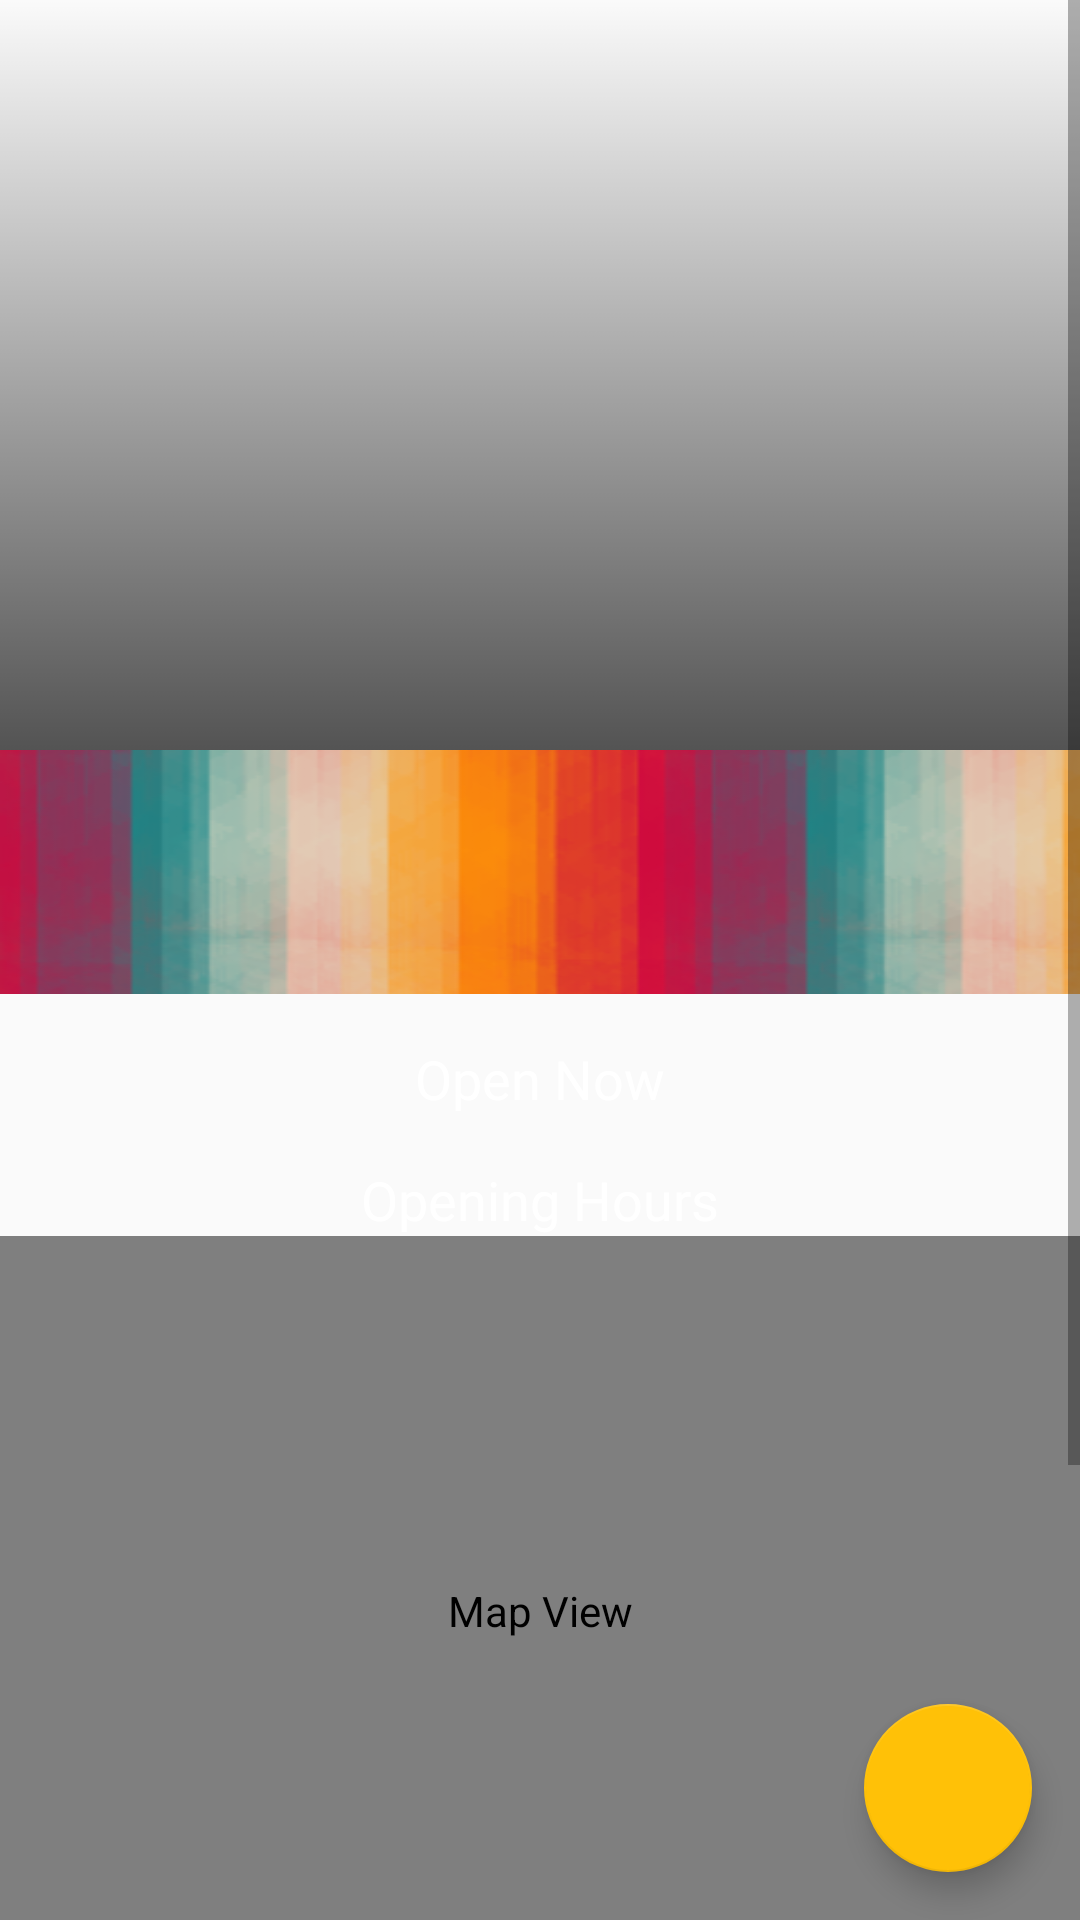

Layout XML and referenced resources for this Android screen:
<!-- AndroidManifest.xml: application theme AppTheme -->
<!-- res/layout/fragment_favourite_detail.xml -->
<?xml version="1.0" encoding="utf-8"?>
<android.support.design.widget.CoordinatorLayout xmlns:android="http://schemas.android.com/apk/res/android"
    xmlns:tools="http://schemas.android.com/tools"
    android:layout_width="match_parent"
    android:layout_height="match_parent"
    tools:context=".ui.DetailFragment">

    <ScrollView
        android:id="@+id/favourite_scroll_view"
        android:layout_width="match_parent"
        android:layout_height="match_parent">

        <LinearLayout
            android:layout_width="match_parent"
            android:layout_height="wrap_content"
            android:orientation="vertical"
            android:paddingBottom="@dimen/margin_6x">

            <FrameLayout
                android:layout_width="match_parent"
                android:layout_height="250dp">

                <ImageView
                    android:id="@+id/favourite_detail_image"
                    android:layout_width="match_parent"
                    android:layout_height="250dp"
                    android:contentDescription="@string/location_photo"
                    android:scaleType="centerCrop" />

                <View
                    android:layout_width="match_parent"
                    android:layout_height="250dp"
                    android:layout_gravity="bottom"
                    android:background="@drawable/main_header_selector"
                    android:visibility="visible" />

                <LinearLayout
                    android:layout_width="match_parent"
                    android:layout_height="wrap_content"
                    android:layout_gravity="bottom"
                    android:orientation="vertical">

                    <TextView
                        android:id="@+id/favourite_place_mame"
                        android:layout_width="match_parent"
                        android:layout_height="wrap_content"
                        android:layout_margin="@dimen/margin_half"
                        android:fontFamily="@font/yeseva_one"
                        android:gravity="start"
                        android:padding="@dimen/margin_1x"
                        android:paddingStart="@dimen/margin_1x"
                        android:textColor="@color/white"
                        android:textSize="36sp"
                        tools:text="@string/marker_title" />

                    <TextView
                        android:id="@+id/favourite_place_address"
                        android:layout_width="match_parent"
                        android:layout_height="wrap_content"
                        android:fontFamily="@font/quicksand_medium"
                        android:gravity="start"
                        android:paddingStart="@dimen/margin_1x"
                        android:paddingBottom="@dimen/margin_1x"
                        android:textColor="@color/white"
                        android:textColorLink="@color/white"
                        android:textSize="18sp"
                        tools:text="@string/address" />
                </LinearLayout>


            </FrameLayout>

            <LinearLayout
                android:layout_width="match_parent"
                android:layout_height="wrap_content"
                android:background="@drawable/colourlovers_strip"
                android:orientation="vertical">

                <TextView
                    android:id="@+id/favourite_telephone_no"
                    android:layout_width="match_parent"
                    android:layout_height="wrap_content"
                    android:autoLink="phone"
                    android:fontFamily="@font/quicksand_medium"
                    android:gravity="bottom|center"
                    android:padding="@dimen/margin_half"
                    android:textColor="@color/white"
                    android:textColorLink="@color/white"
                    android:textSize="18sp"
                    android:textStyle="bold"
                    tools:text="@string/telephone_number" />

                <TextView
                    android:id="@+id/favourite_place_url"
                    android:layout_width="match_parent"
                    android:layout_height="wrap_content"
                    android:autoLink="web"
                    android:fontFamily="@font/quicksand_medium"
                    android:gravity="bottom|center"
                    android:padding="@dimen/margin_half"
                    android:textColor="@color/white"
                    android:textColorLink="@color/white"
                    android:textSize="18sp"
                    tools:text="@string/web_url" />


            </LinearLayout>


            <TextView
                android:id="@+id/favourite_open_now"
                android:layout_width="match_parent"
                android:layout_height="wrap_content"
                android:fontFamily="@font/quicksand_medium"
                android:gravity="bottom|center"
                android:paddingTop="@dimen/margin_2x"
                android:text="@string/open_now"
                android:textColor="@color/white"
                android:textSize="18sp" />

            <TextView
                android:id="@+id/favourite_weekday_opening_hours"
                android:layout_width="match_parent"
                android:layout_height="wrap_content"
                android:fontFamily="@font/quicksand_medium"
                android:gravity="bottom|center"
                android:paddingTop="@dimen/margin_2x"
                android:text="@string/opening_hours"
                android:textColor="@color/white"
                android:textSize="18sp" />

            <com.google.android.gms.maps.MapView
                android:id="@+id/map_favourite_detail"
                android:layout_width="match_parent"
                android:layout_height="250dp"
                android:background="@color/white"
                android:contentDescription="@string/map_view"
                android:padding="@dimen/margin_half" />

            <TextView
                android:id="@+id/tv_photos"
                android:layout_width="match_parent"
                android:layout_height="wrap_content"
                android:fontFamily="@font/quicksand_medium"
                android:gravity="center_horizontal"
                android:padding="@dimen/margin_2x"
                android:text="@string/photos"
                android:textAllCaps="true"
                android:textColor="@color/white"
                android:textSize="30sp"
                android:textStyle="bold" />

            <android.support.v7.widget.RecyclerView
                android:id="@+id/favourite_photo_gallery"
                android:layout_width="wrap_content"
                android:layout_height="wrap_content"></android.support.v7.widget.RecyclerView>


            <TextView
                android:id="@+id/tv_reviews"
                android:layout_width="match_parent"
                android:layout_height="wrap_content"
                android:fontFamily="@font/quicksand_medium"
                android:gravity="center_horizontal"
                android:padding="@dimen/margin_1x"
                android:text="@string/reviews"
                android:textAllCaps="true"
                android:textColor="@color/white"
                android:textSize="30sp"
                android:textStyle="bold" />

            <android.support.v7.widget.RecyclerView
                android:id="@+id/favourite_reviews"
                android:layout_width="match_parent"
                android:layout_height="wrap_content">

            </android.support.v7.widget.RecyclerView>


        </LinearLayout>


    </ScrollView>

    <android.support.design.widget.FloatingActionButton
        android:id="@+id/remove_from_favourites_button"
        android:layout_width="match_parent"
        android:layout_height="wrap_content"
        android:layout_gravity="bottom|end"
        android:layout_marginEnd="@dimen/margin_2x"
        android:layout_marginBottom="@dimen/margin_2x"
        android:contentDescription="@string/delete_from_favourites_button"
        android:src="@drawable/ic_delete_white_24dp" />

</android.support.design.widget.CoordinatorLayout>
<!-- resources referenced by this layout -->
<resources>
  <color name="white">#ffffff</color>
  <dimen name="margin_1x">8dp</dimen>
  <dimen name="margin_2x">16dp</dimen>
  <dimen name="margin_6x">48dp</dimen>
  <dimen name="margin_half">4dp</dimen>
  <!-- drawable colourlovers_strip: png bitmap (drawable-hdpi, 29912 bytes) -->
  <!-- drawable main_header_selector (drawable) -->
  <?xml version="1.0" encoding="utf-8"?>
  <selector xmlns:android="http://schemas.android.com/apk/res/android">
    <item>
      <shape>
        <gradient
          android:angle="90"
          android:startColor="#AA000000"
          android:endColor="#00000000"
          android:type="linear"/>
      </shape>
    </item>
  
  </selector>
  <string name="address">Address</string>
  <string name="delete_from_favourites_button">Delete from Favourites button</string>
  <string name="location_photo">Location Photo</string>
  <string name="map_view">Map View</string>
  <string name="marker_title">Marker Title</string>
  <string name="open_now">Open Now</string>
  <string name="opening_hours">Opening Hours</string>
  <string name="photos">Photos</string>
  <string name="reviews">Reviews</string>
  <string name="telephone_number">Telephone Number</string>
  <string name="web_url">Web Url</string>
  <style name="AppTheme" parent="Theme.AppCompat.Light.DarkActionBar">
      
      <item name="colorPrimary">@color/primaryColor</item>
      <item name="colorPrimaryDark">@color/primaryDarkColor</item>
      <item name="colorAccent">@color/secondaryColor</item>
    </style>
  <color name="primaryColor">#03A9F4</color>
  <color name="primaryDarkColor">#0288D1</color>
  <color name="secondaryColor">#FFC107</color>
</resources>
